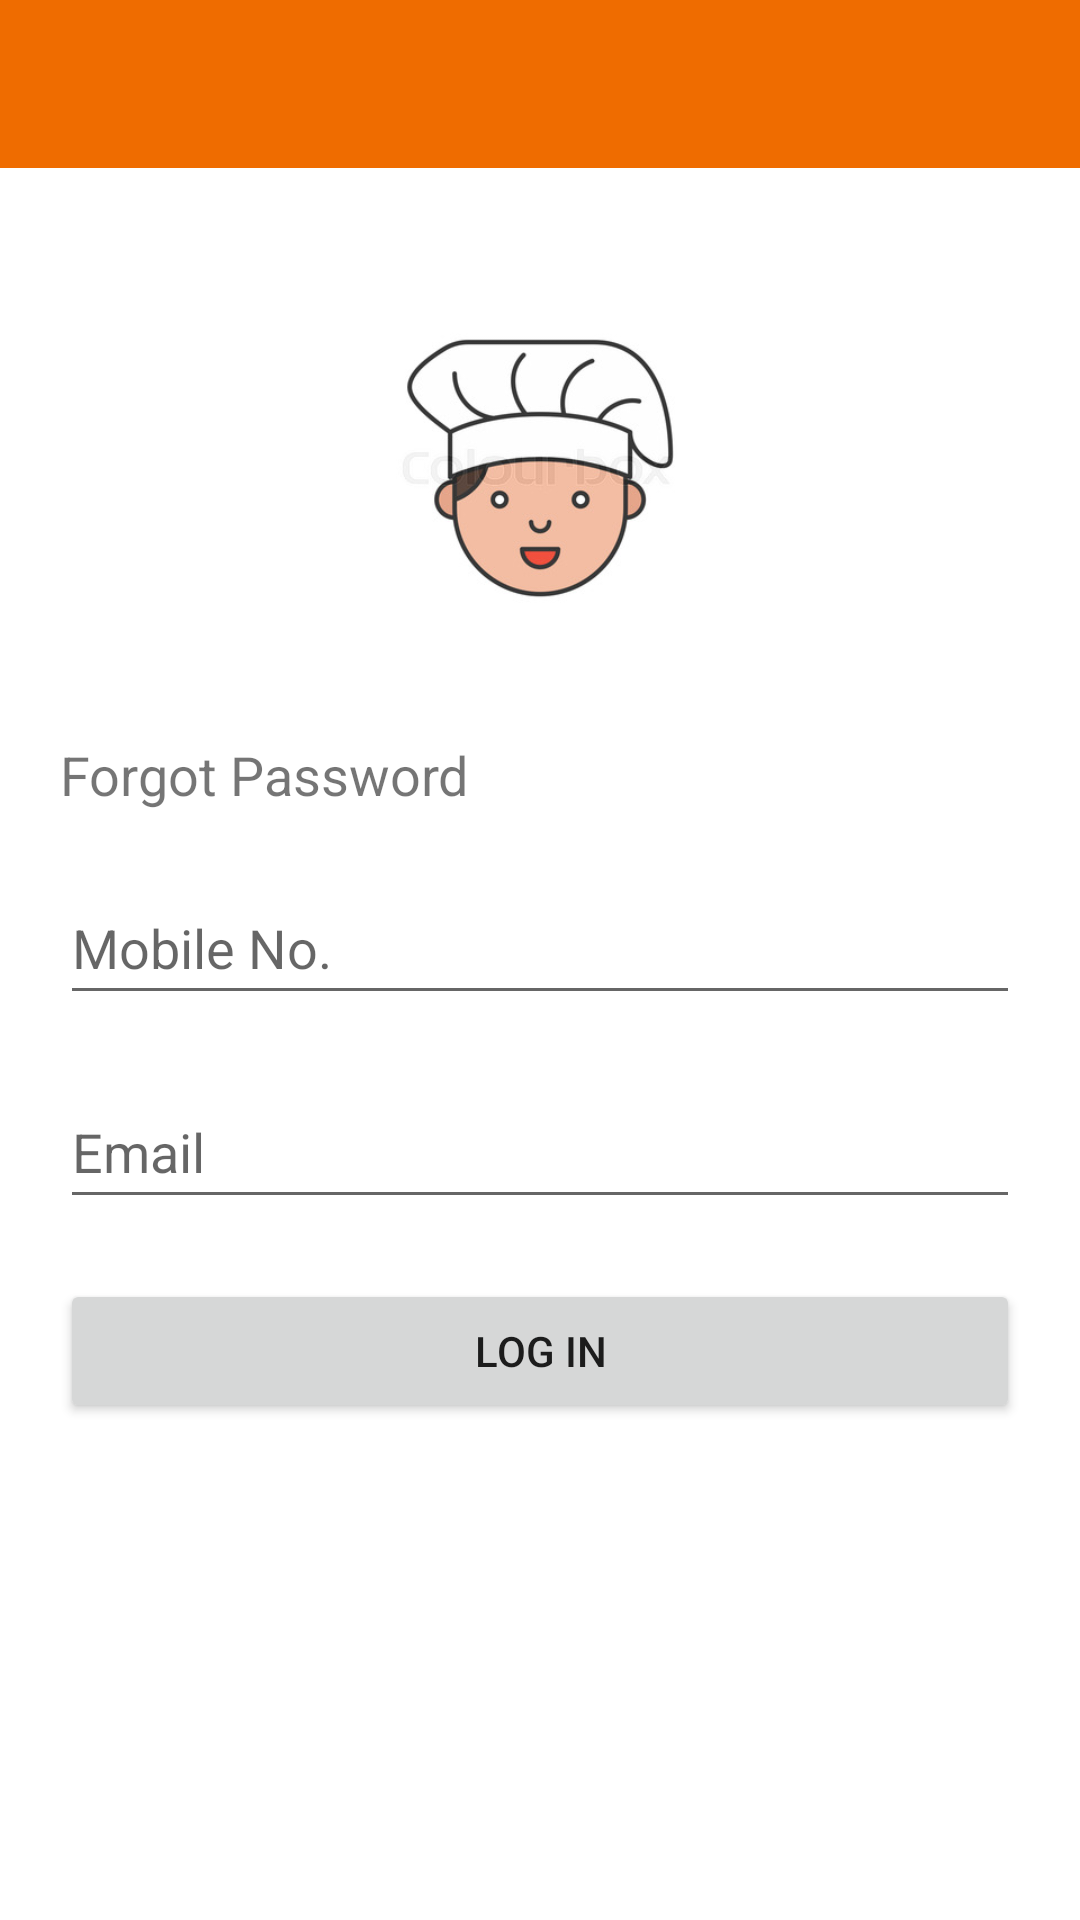

The Android layout XML behind this screen, and the referenced resources:
<!-- AndroidManifest.xml: application theme Theme.FindMyRestaurant -->
<!-- res/layout/activity_forgot.xml -->
<?xml version="1.0" encoding="utf-8"?>
<RelativeLayout xmlns:android="http://schemas.android.com/apk/res/android"
    xmlns:app="http://schemas.android.com/apk/res-auto"
    xmlns:tools="http://schemas.android.com/tools"
    android:layout_width="match_parent"
    android:layout_height="match_parent"
    tools:context=".loginActivities.ForgotActivity">

    <androidx.appcompat.widget.Toolbar
        android:id="@+id/forgotToolbar"
        android:layout_width="match_parent"
        android:layout_height="?attr/actionBarSize"
        android:background="#ef6c00"
        android:minHeight="?attr/actionBarSize"
        android:theme="@style/ThemeOverlay.AppCompat.Dark" />

    <ImageView
        android:layout_below="@id/forgotToolbar"
        android:id="@+id/imgicon"
        android:layout_width="120dp"
        android:layout_height="120dp"
        android:layout_centerHorizontal="true"
        android:layout_marginTop="40dp"
        android:src="@drawable/splash_image" />

    <TextView
        android:id="@+id/txtDisplay"
        android:layout_width="match_parent"
        android:layout_height="wrap_content"
        android:layout_below="@+id/imgicon"
        android:layout_marginLeft="20dp"
        android:layout_marginTop="30dp"
        android:layout_marginRight="20dp"
        android:text="Forgot Password"
        android:textSize="18sp" />

    <EditText
        android:id="@+id/etmobileNum"
        android:layout_width="match_parent"
        android:layout_height="48dp"
        android:layout_below="@+id/txtDisplay"
        android:layout_marginLeft="20dp"
        android:layout_marginTop="20dp"
        android:layout_marginRight="20dp"
        android:hint="Mobile No."
        android:maxLength="10"
        android:maxLines="1" />

    <EditText
        android:id="@+id/etemail2"
        android:layout_width="match_parent"
        android:layout_height="48dp"
        android:layout_below="@+id/etmobileNum"
        android:layout_marginLeft="20dp"
        android:layout_marginTop="20dp"
        android:layout_marginRight="20dp"
        android:hint="Email" />

    <Button
        android:id="@+id/btlogin2"
        android:layout_width="match_parent"
        android:layout_height="wrap_content"
        android:layout_below="@+id/etemail2"
        android:text="Log In"
        android:layout_marginLeft="20dp"
        android:layout_marginTop="20dp"
        android:layout_marginRight="20dp"
        />


</RelativeLayout>
<!-- resources referenced by this layout -->
<resources>
  <!-- drawable splash_image: jpg bitmap (drawable-v24, 15986 bytes) -->
  <style name="Theme.FindMyRestaurant" parent="Theme.MaterialComponents.DayNight.NoActionBar">
          
          <item name="colorPrimary">@color/purple_500</item>
          <item name="colorPrimaryVariant">@color/purple_700</item>
          <item name="colorOnPrimary">@color/white</item>
          
          <item name="colorSecondary">@color/teal_200</item>
          <item name="colorSecondaryVariant">@color/teal_700</item>
          <item name="colorOnSecondary">@color/black</item>
          
          <item name="android:statusBarColor" tools:targetApi="l">?attr/colorPrimaryVariant</item>
          
      </style>
  <color name="purple_500">#E1FF5722</color>
  <color name="purple_700">#FF5722</color>
  <color name="white">#FFFFFFFF</color>
  <color name="teal_200">#FF03DAC5</color>
  <color name="teal_700">#FF018786</color>
  <color name="black">#FF000000</color>
</resources>
